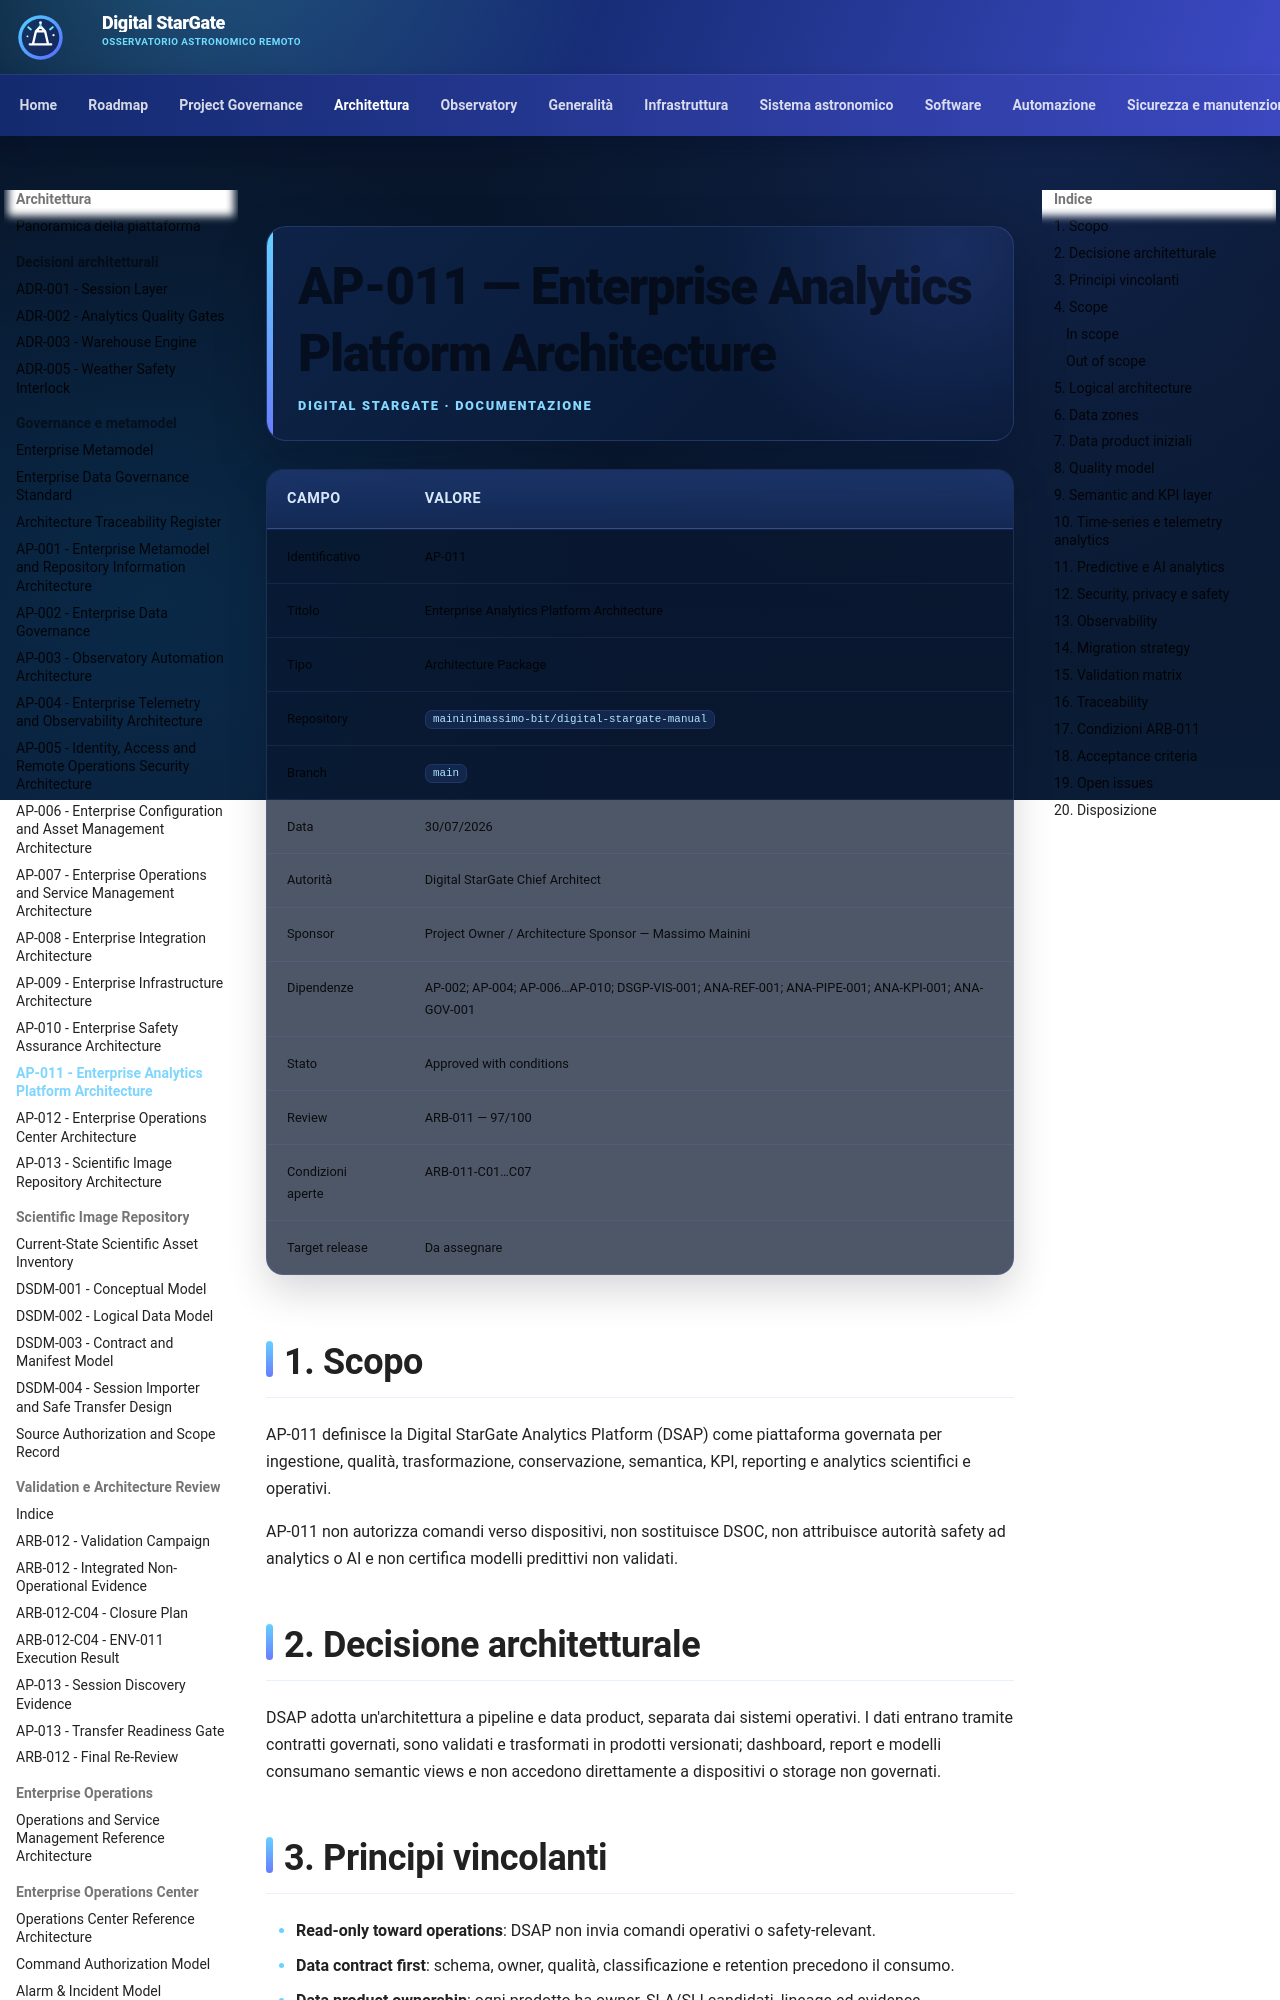

repository: maininimassimo-bit/digital-stargate-manual · page: architecture/packages/AP-011-Enterprise-Analytics-Platform-Architecture/index.html · generator: mkdocs

# AP-011 — Enterprise Analytics Platform Architecture

| Campo | Valore |
|---|---|
| Identificativo | AP-011 |
| Titolo | Enterprise Analytics Platform Architecture |
| Tipo | Architecture Package |
| Repository | `maininimassimo-bit/digital-stargate-manual` |
| Branch | `main` |
| Data | 30/07/2026 |
| Autorità | Digital StarGate Chief Architect |
| Sponsor | Project Owner / Architecture Sponsor — Massimo Mainini |
| Dipendenze | AP-002; AP-004; AP-006…AP-010; DSGP-VIS-001; ANA-REF-001; ANA-PIPE-001; ANA-KPI-001; ANA-GOV-001 |
| Stato | Approved with conditions |
| Review | ARB-011 — 97/100 |
| Condizioni aperte | ARB-011-C01…C07 |
| Target release | Da assegnare |

## 1. Scopo

AP-011 definisce la Digital StarGate Analytics Platform (DSAP) come piattaforma governata per ingestione, qualità, trasformazione, conservazione, semantica, KPI, reporting e analytics scientifici e operativi.

AP-011 non autorizza comandi verso dispositivi, non sostituisce DSOC, non attribuisce autorità safety ad analytics o AI e non certifica modelli predittivi non validati.

## 2. Decisione architetturale

DSAP adotta un'architettura a pipeline e data product, separata dai sistemi operativi. I dati entrano tramite contratti governati, sono validati e trasformati in prodotti versionati; dashboard, report e modelli consumano semantic views e non accedono direttamente a dispositivi o storage non governati.
